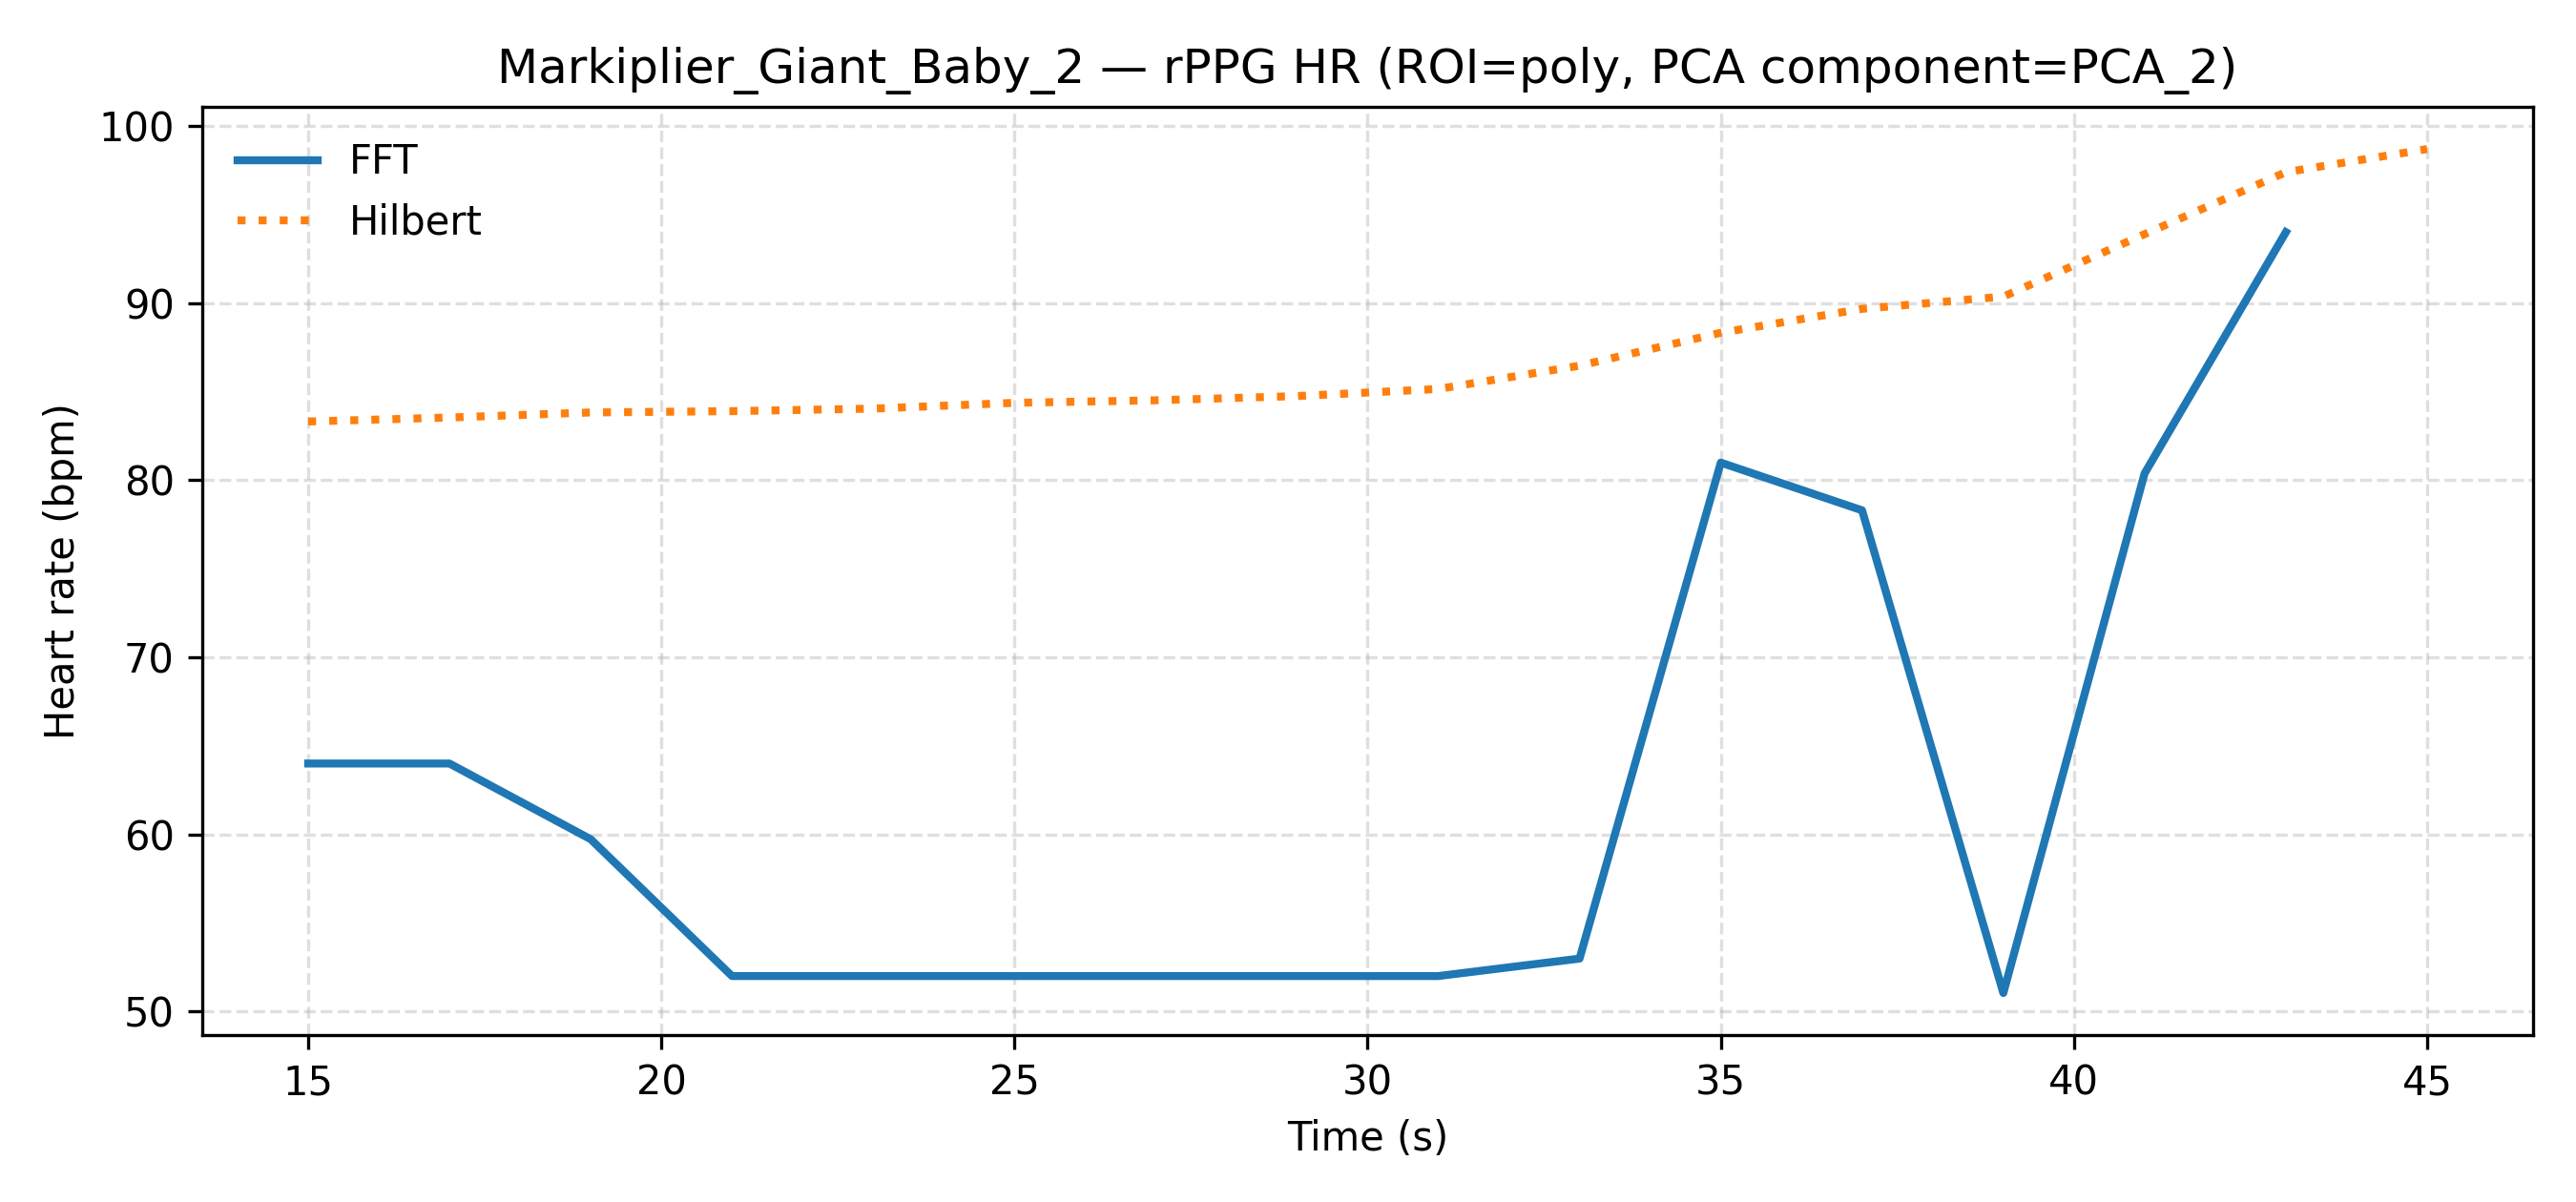

The data file committed next to this chart (first rows):
video_id, label, time_s, fft_PCA_2_poly, hilbert_PCA_2_poly
Markiplier_Giant_Baby_2, unknown, 15.0, 64.0, 83.31
Markiplier_Giant_Baby_2, unknown, 17.0, 64.0, 83.53
Markiplier_Giant_Baby_2, unknown, 19.0, 59.72, 83.82
Markiplier_Giant_Baby_2, unknown, 21.0, 52.0, 83.89
Markiplier_Giant_Baby_2, unknown, 23.0, 52.0, 84.04
Markiplier_Giant_Baby_2, unknown, 25.0, 52.0, 84.36
Markiplier_Giant_Baby_2, unknown, 27.0, 52.0, 84.51
Markiplier_Giant_Baby_2, unknown, 29.0, 52.0, 84.74
Markiplier_Giant_Baby_2, unknown, 31.0, 52.0, 85.15
Markiplier_Giant_Baby_2, unknown, 33.0, 52.99, 86.46
Markiplier_Giant_Baby_2, unknown, 35.0, 80.99, 88.32
Markiplier_Giant_Baby_2, unknown, 37.0, 78.29, 89.67
Markiplier_Giant_Baby_2, unknown, 39.0, 51.04, 90.36
Markiplier_Giant_Baby_2, unknown, 41.0, 80.38, 93.89
Markiplier_Giant_Baby_2, unknown, 43.0, 94.0, 97.39
Markiplier_Giant_Baby_2, unknown, 45.0, , 98.69
